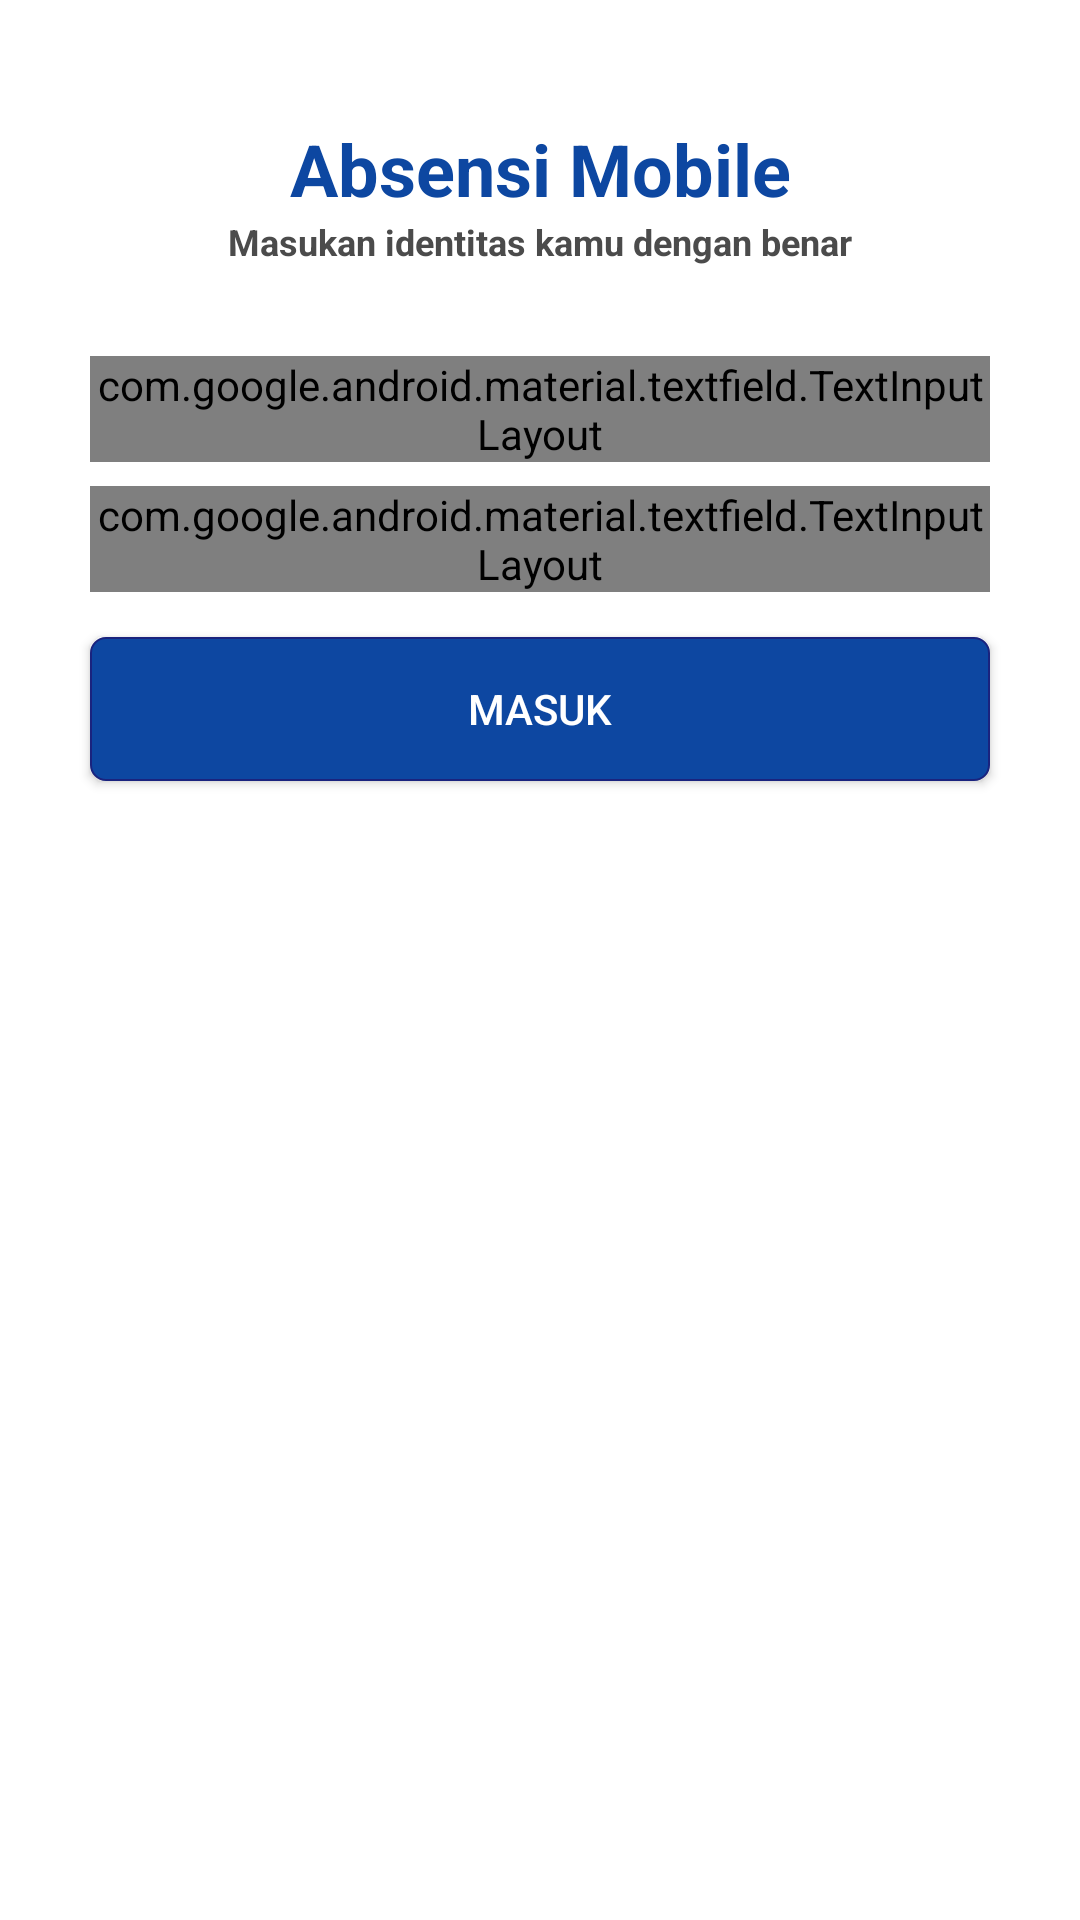

Produce the Android XML layout that renders to this screen, including the resource entries it uses.
<!-- AndroidManifest.xml: application theme AppTheme -->
<!-- res/layout/mahasiswa_login.xml -->
<?xml version="1.0" encoding="utf-8"?>
<androidx.constraintlayout.widget.ConstraintLayout
    xmlns:android="http://schemas.android.com/apk/res/android"
    xmlns:app="http://schemas.android.com/apk/res-auto"
    xmlns:tools="http://schemas.android.com/tools"
    android:layout_width="match_parent"
    android:background="@color/colorWhite"
    android:focusableInTouchMode="true"
    android:layout_height="match_parent"
    tools:context=".Mahasiswa.DashboardMahasiswa">

    <TextView
        android:layout_width="wrap_content"
        android:layout_height="wrap_content"
        android:textSize="24dp"
        app:layout_constraintStart_toStartOf="parent"
        app:layout_constraintEnd_toEndOf="parent"
        app:layout_constraintTop_toTopOf="parent"
        android:layout_marginTop="40dp"
        android:text="Absensi Mobile"
        android:textStyle="bold"
        android:textColor="@color/colorBlue"
        android:id="@+id/a"/>

    <TextView
        android:layout_width="wrap_content"
        android:layout_height="wrap_content"
        android:textSize="12dp"
        app:layout_constraintStart_toStartOf="parent"
        app:layout_constraintEnd_toEndOf="parent"
        app:layout_constraintTop_toBottomOf="@id/a"
        android:text="Masukan identitas kamu dengan benar"
        android:textStyle="bold"
        android:textColor="@color/colorText"
        android:id="@+id/b"/>

    <com.google.android.material.textfield.TextInputLayout
        android:layout_width="match_parent"
        android:layout_height="wrap_content"
        android:layout_marginHorizontal="30dp"
        app:layout_constraintTop_toBottomOf="@id/b"
        android:layout_marginTop="30dp"
        app:layout_constraintStart_toStartOf="parent"
        app:layout_constraintEnd_toEndOf="parent"
        android:id="@+id/emaillayout"
        style="@style/Widget.MaterialComponents.TextInputLayout.OutlinedBox">

        <com.google.android.material.textfield.TextInputEditText
            android:layout_width="match_parent"
            android:layout_height="match_parent"
            android:id="@+id/inputemailmahasiswa"
            android:hint="e-mail"
            style="@style/EditStyle"
            android:paddingStart="10dp"
            android:inputType="textEmailAddress"/>

    </com.google.android.material.textfield.TextInputLayout>

    <com.google.android.material.textfield.TextInputLayout
        android:layout_width="match_parent"
        android:layout_height="wrap_content"
        android:layout_marginHorizontal="30dp"
        app:layout_constraintTop_toBottomOf="@id/emaillayout"
        android:layout_marginTop="8dp"
        app:layout_constraintStart_toStartOf="parent"
        app:layout_constraintEnd_toEndOf="parent"
        app:passwordToggleEnabled="true"
        android:id="@+id/passwordlayout"
        style="@style/Widget.MaterialComponents.TextInputLayout.OutlinedBox">

        <com.google.android.material.textfield.TextInputEditText
            android:layout_width="match_parent"
            android:layout_height="match_parent"
            style="@style/EditStyle"
            android:id="@+id/inputPasswordmahasiswa"
            android:hint="Password"
            android:paddingStart="10dp"
            android:inputType="textPassword"/>

    </com.google.android.material.textfield.TextInputLayout>

    <Button
        android:background="@drawable/draw_btnmahasiswa"
        android:layout_width="match_parent"
        android:layout_height="wrap_content"
        app:layout_constraintTop_toBottomOf="@id/passwordlayout"
        app:layout_constraintStart_toStartOf="parent"
        app:layout_constraintEnd_toEndOf="parent"
        android:layout_marginTop="15dp"
        android:layout_marginHorizontal="30dp"
        android:text="Masuk"
        android:textColor="@color/colorWhite"
        android:id="@+id/btnmasukmahasiswa"/>

    <ProgressBar
        android:layout_width="wrap_content"
        android:layout_height="wrap_content"
        app:layout_constraintStart_toStartOf="parent"
        app:layout_constraintEnd_toEndOf="parent"
        app:layout_constraintTop_toBottomOf="@id/btnmasukmahasiswa"
        android:layout_marginTop="50dp"
        android:id="@+id/loadingauthmahasiswa"
        android:visibility="gone"/>

</androidx.constraintlayout.widget.ConstraintLayout>
<!-- resources referenced by this layout -->
<resources>
  <color name="colorBlue">#0D47A1</color>
  <color name="colorText">#4B4B4B</color>
  <color name="colorWhite">#ffffff</color>
  <!-- drawable draw_btnmahasiswa (drawable) -->
  <?xml version="1.0" encoding="utf-8"?>
  <shape xmlns:android="http://schemas.android.com/apk/res/android"
      android:shape="rectangle">
  
      <solid android:color="@color/colorBlue"/>
      <stroke android:width="0.8dp"
          android:color="@color/colorBluemenu"/>
      <corners android:radius="5dp"/>
  
  </shape>
  <style name="EditStyle" parent="TextAppearance.AppCompat">
          <item name="android:textSize">13dp</item>
          <item name="android:textColor">@color/colorText</item>
      </style>
  <style name="AppTheme" parent="Theme.AppCompat.Light.NoActionBar">
          
          <item name="colorPrimary">@color/colorPrimary</item>
          <item name="colorPrimaryDark">@color/colorPrimaryDark</item>
          <item name="colorAccent">@color/colorAccent</item>
          <item name="android:windowLightStatusBar">true</item>
          <item name="android:statusBarColor">@color/colorWhite</item>
      </style>
  <color name="colorBluemenu">#1A237E</color>
  <color name="colorPrimary">#008577</color>
  <color name="colorPrimaryDark">#00574B</color>
  <color name="colorAccent">#D81B60</color>
</resources>
